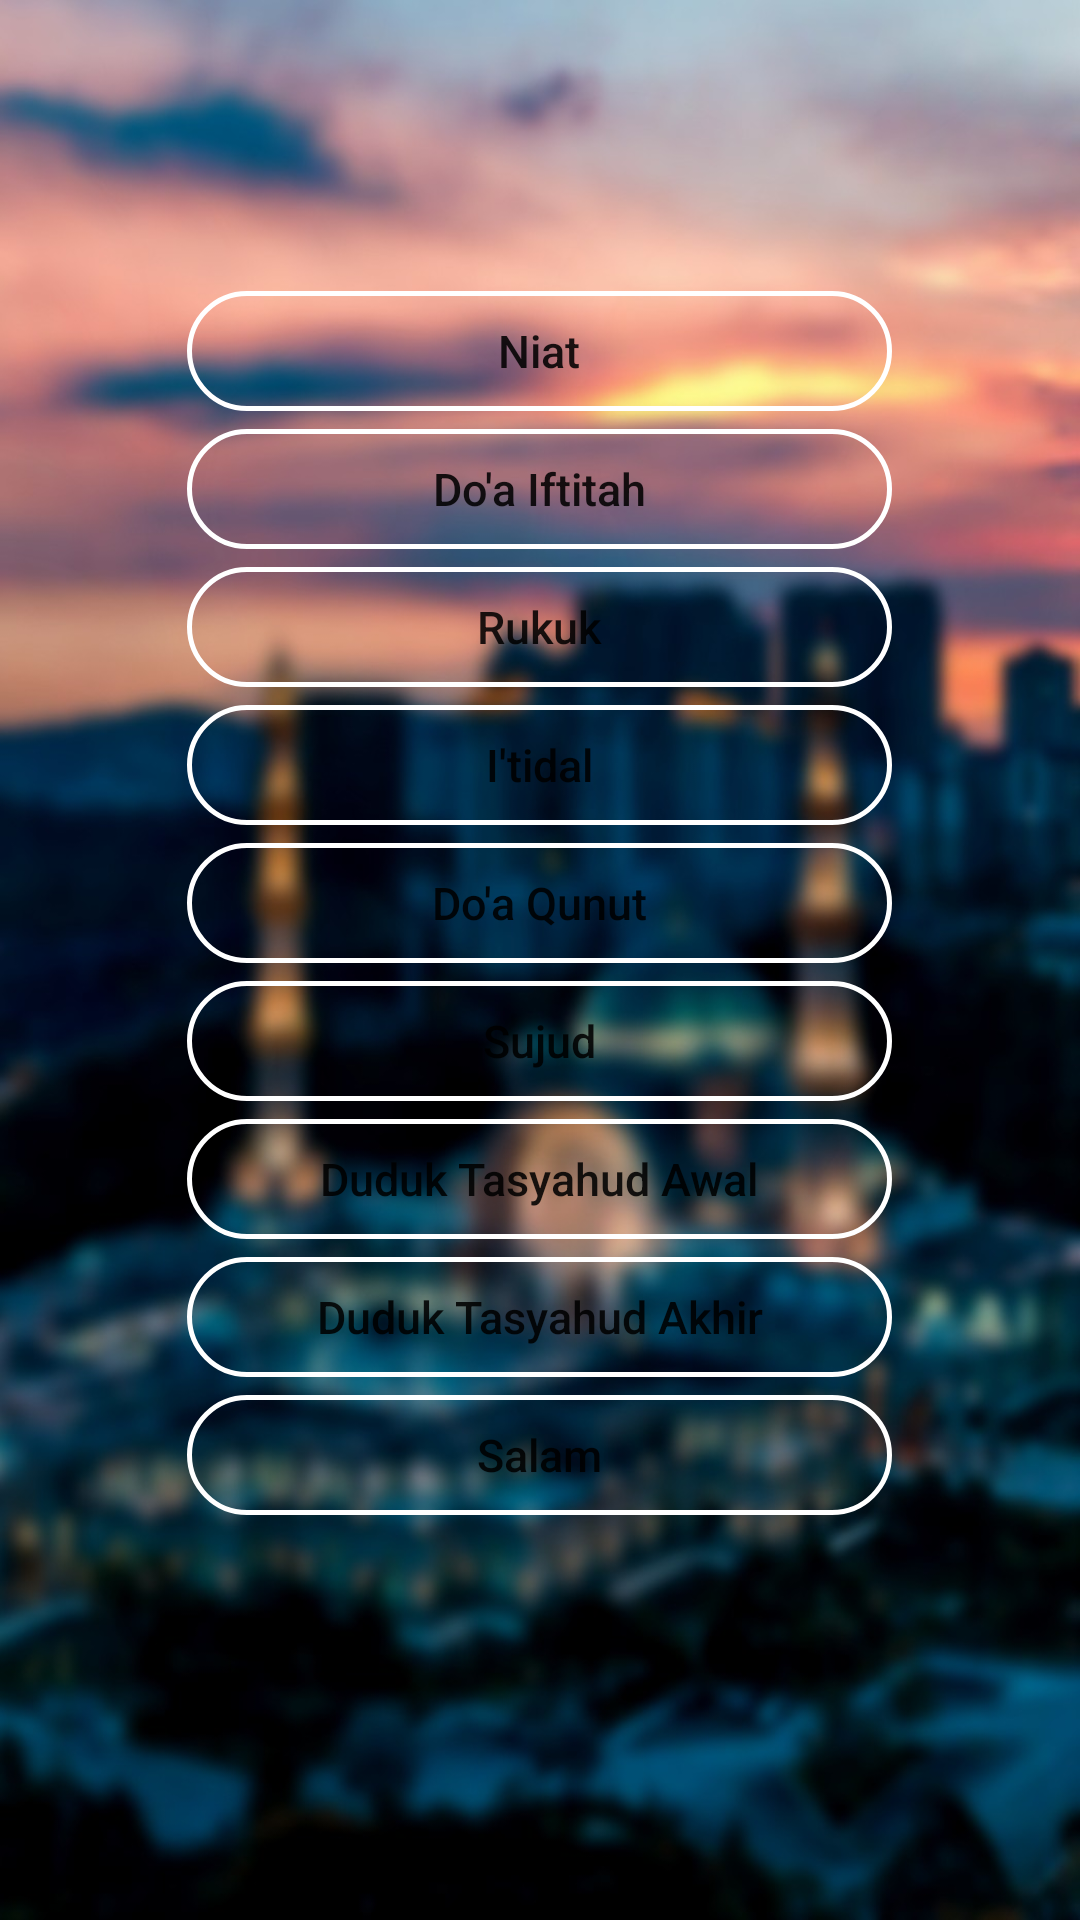

Layout XML and referenced resources for this Android screen:
<!-- AndroidManifest.xml: application theme Theme.jadwalsholat. -->
<!-- res/layout/activity_bacaan_sholat.xml -->
<?xml version="1.0" encoding="utf-8"?>
<LinearLayout xmlns:android="http://schemas.android.com/apk/res/android"
    xmlns:tools="http://schemas.android.com/tools"
    android:layout_width="match_parent"
    android:layout_height="match_parent"
    android:orientation="vertical"
    android:background="@drawable/masjidblur"
    tools:context=".BacaanSholat">

    <Button
        android:id="@+id/button"
        android:layout_width="235dp"
        android:layout_height="40dp"
        android:text="@string/niat"
        android:layout_gravity="center"
        android:layout_marginTop="97dp"
        android:layout_marginBottom="6dp"
        android:onClick="niat"
        android:textSize="15sp"
        android:inputType="textCapWords"
        android:background="@drawable/tombol_bulat"
        tools:ignore="TextViewEdits" />

    <Button
        android:id="@+id/button4"
        android:layout_width="235dp"
        android:layout_height="40dp"
        android:text="@string/do_a_iftitah"
        android:layout_gravity="center"
        android:layout_marginBottom="6dp"
        android:onClick="doaIftitah"
        android:inputType="textCapWords"
        android:textSize="15sp"
        android:background="@drawable/tombol_bulat"
        tools:ignore="TextViewEdits" />

    <Button
        android:id="@+id/button5"
        android:layout_width="235dp"
        android:layout_height="40dp"
        android:text="@string/rukuk"
        android:layout_gravity="center"
        android:layout_marginBottom="6dp"
        android:onClick="rukuk"
        android:inputType="textCapWords"
        android:textSize="15sp"
        android:background="@drawable/tombol_bulat"
        tools:ignore="TextViewEdits" />

    <Button
        android:id="@+id/button6"
        android:layout_width="235dp"
        android:layout_height="40dp"
        android:text="@string/i_tidal"
        android:layout_gravity="center"
        android:layout_marginBottom="6dp"
        android:onClick="itidal"
        android:inputType="textCapWords"
        android:textSize="15sp"
        android:background="@drawable/tombol_bulat"
        tools:ignore="TextViewEdits" />

    <Button
        android:id="@+id/button7"
        android:layout_width="235dp"
        android:layout_height="40dp"
        android:text="@string/do_a_qunut"
        android:layout_gravity="center"
        android:layout_marginBottom="6dp"
        android:onClick="qunut"
        android:inputType="textCapWords"
        android:textSize="15sp"
        android:background="@drawable/tombol_bulat"
        tools:ignore="TextViewEdits" />

    <Button
        android:id="@+id/button8"
        android:layout_width="235dp"
        android:layout_height="40dp"
        android:text="@string/sujud"
        android:layout_gravity="center"
        android:layout_marginBottom="6dp"
        android:onClick="sujud"
        android:inputType="textCapWords"
        android:textSize="15sp"
        android:background="@drawable/tombol_bulat"
        tools:ignore="TextViewEdits" />

    <Button
        android:id="@+id/button9"
        android:layout_width="235dp"
        android:layout_height="40dp"
        android:text="@string/duduk_tasyahud_awal"
        android:layout_gravity="center"
        android:layout_marginBottom="6dp"
        android:onClick="tasyahudawal"
        android:inputType="textCapWords"
        android:textSize="15sp"
        android:background="@drawable/tombol_bulat"
        tools:ignore="TextViewEdits" />

    <Button
        android:id="@+id/button10"
        android:layout_width="235dp"
        android:layout_height="40dp"
        android:text="@string/duduk_tasyahud_akhir"
        android:layout_gravity="center"
        android:layout_marginBottom="6dp"
        android:onClick="tasyahudakhir"
        android:inputType="textCapWords"
        android:textSize="15sp"
        android:background="@drawable/tombol_bulat"
        tools:ignore="TextViewEdits" />

    <Button
        android:id="@+id/button11"
        android:layout_width="235dp"
        android:layout_height="40dp"
        android:text="@string/salam"
        android:layout_gravity="center"
        android:onClick="salam"
        android:inputType="textCapWords"
        android:textSize="15sp"
        android:background="@drawable/tombol_bulat"
        tools:ignore="TextViewEdits" />
</LinearLayout>
<!-- resources referenced by this layout -->
<resources>
  <!-- drawable masjidblur: jpg bitmap (drawable, 123445 bytes) -->
  <!-- drawable tombol_bulat (drawable) -->
  <?xml version="1.0" encoding="utf-8"?>
  <selector xmlns:android="http://schemas.android.com/apk/res/android">
  
      <item android:state_pressed="true">
      <layer-list>
          <item>
              <shape android:shape="rectangle">
                  <stroke android:width="1.5dp" android:color="@color/colorAccent"/>
                  <solid android:color="#FFFFFFFF"/>
                  <corners android:radius="80dp"/>
              </shape>
          </item>
      </layer-list>
      </item>
  
      <item>
          <layer-list>
              <item>
                  <shape android:shape="rectangle">
                      <stroke android:width="1.5dp" android:color="@android:color/white"/>
                      <solid android:color="#00FFFFFF"/>
                      <corners android:radius="80dp"/>
                  </shape>
              </item>
          </layer-list>
      </item>
  </selector>
  <string name="do_a_iftitah">Do\'a Iftitah</string>
  <string name="do_a_qunut">Do\'a Qunut</string>
  <string name="duduk_tasyahud_akhir">Duduk Tasyahud Akhir</string>
  <string name="duduk_tasyahud_awal">Duduk Tasyahud Awal</string>
  <string name="i_tidal">I\'tidal</string>
  <string name="niat">Niat</string>
  <string name="rukuk">Rukuk</string>
  <string name="salam">Salam</string>
  <string name="sujud">Sujud</string>
  <style name="Theme.jadwalsholat." parent="Theme.MaterialComponents.DayNight.DarkActionBar">
          
          <item name="colorPrimary">@color/purple_500</item>
          <item name="colorPrimaryVariant">@color/purple_700</item>
          <item name="colorOnPrimary">@color/white</item>
          
          <item name="colorSecondary">@color/teal_200</item>
          <item name="colorSecondaryVariant">@color/teal_700</item>
          <item name="colorOnSecondary">@color/black</item>
          
          <item name="android:statusBarColor" tools:targetApi="l">?attr/colorPrimaryVariant</item>
          
      </style>
  <color name="colorAccent">#00FFFFFF</color>
  <color name="purple_500">#FF6200EE</color>
  <color name="purple_700">#FF3700B3</color>
  <color name="white">#FFFFFFFF</color>
  <color name="teal_200">#FF03DAC5</color>
  <color name="teal_700">#FF018786</color>
  <color name="black">#FF000000</color>
</resources>
